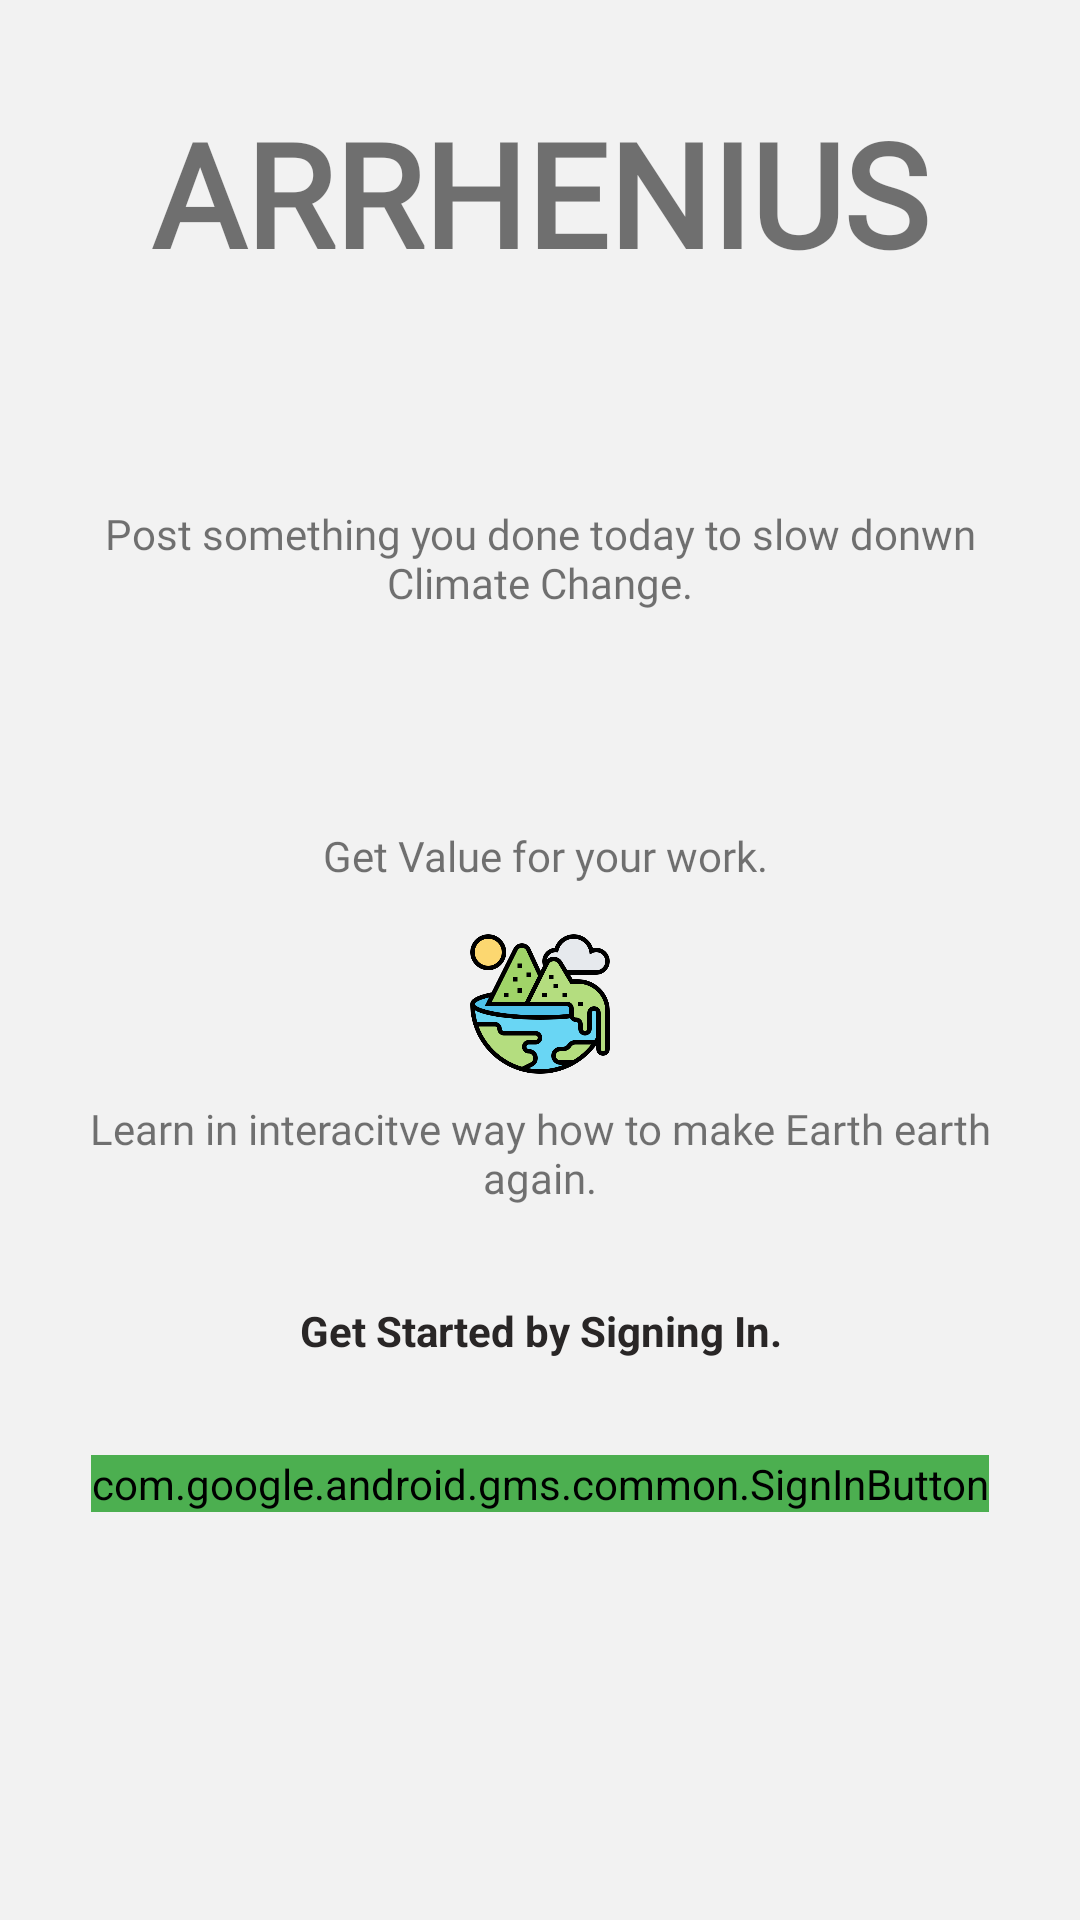

Layout XML and referenced resources for this Android screen:
<!-- AndroidManifest.xml: application theme Theme.Arrhenius -->
<!-- res/layout/activity_login.xml -->
<?xml version="1.0" encoding="utf-8"?>
<LinearLayout xmlns:android="http://schemas.android.com/apk/res/android"
    xmlns:tools="http://schemas.android.com/tools"
    android:layout_width="match_parent"
    android:layout_height="match_parent"
    xmlns:app="http://schemas.android.com/apk/res-auto"
    android:background="@color/background"
    android:orientation="vertical"
    tools:context=".LoginActivity">

    <TextView
        android:layout_width="match_parent"
        android:layout_height="wrap_content"
        android:layout_marginTop="32dp"
        android:fontFamily="@font/roboto_slab_bold"
        android:gravity="center"
        android:text="@string/app_name"
        android:textAllCaps="true"
        android:textSize="48sp"
        android:textStyle="bold" />

    <ImageView
        android:layout_width="48dp"
        android:layout_height="48dp"
        android:layout_gravity="center"
        android:layout_marginTop="16dp"
        android:background="@drawable/gw" />

    <TextView
        android:layout_width="match_parent"
        android:layout_height="wrap_content"
        android:layout_marginHorizontal="16dp"
        android:layout_marginTop="8dp"
        android:fontFamily="@font/poppins"
        android:gravity="center"
        android:text="Post something you done today to slow donwn Climate Change." />

    <ImageView
        android:layout_width="48dp"
        android:layout_height="48dp"
        android:layout_gravity="center"
        android:layout_marginTop="16dp"
        android:background="@drawable/climatization" />

    <TextView
        android:layout_width="match_parent"
        android:layout_height="wrap_content"
        android:layout_marginHorizontal="16dp"
        android:layout_marginTop="8dp"
        android:fontFamily="@font/poppins"
        android:gravity="center"
        android:text=" Get Value for your work." />

    <ImageView
        android:layout_width="48dp"
        android:layout_height="48dp"
        android:layout_gravity="center"
        android:layout_marginTop="16dp"
        android:background="@drawable/climate" />

    <TextView
        android:layout_width="match_parent"
        android:layout_height="wrap_content"
        android:layout_marginHorizontal="16dp"
        android:layout_marginTop="8dp"
        android:fontFamily="@font/poppins"
        android:gravity="center"
        android:text="Learn in interacitve way how to make Earth earth again." />

    <TextView
        android:layout_width="match_parent"
        android:layout_height="wrap_content"
        android:layout_marginHorizontal="24dp"
        android:layout_marginTop="32dp"
        android:textStyle="bold"
        android:textColor="#292626"
        android:gravity="center"
        android:text="Get Started by Signing In." />

    <com.google.android.gms.common.SignInButton
        android:id="@+id/googleSignBtn"
        android:layout_width="wrap_content"
        android:layout_height="wrap_content"
        android:layout_gravity="center_horizontal"
        android:layout_marginTop="32dp"
        android:backgroundTint="#4CAF50"
        android:onClick="gSignClicked"
        android:gravity="center"
     />

    <ProgressBar
        android:layout_width="wrap_content"
        android:layout_height="wrap_content"
        android:id="@+id/progressBar"
        android:layout_marginBottom="60dp"
        android:layout_gravity="center_horizontal"

       />



</LinearLayout>
<!-- resources referenced by this layout -->
<resources>
  <color name="background">#F2F2F2</color>
  <!-- drawable climate: png bitmap (drawable-v24, 37857 bytes) -->
  <string name="app_name">Arrhenius</string>
  <style name="Theme.Arrhenius" parent="Theme.MaterialComponents.Light.NoActionBar">
          
          <item name="colorPrimary">@color/black</item>
          <item name="colorPrimaryVariant">@color/purple_700</item>
          <item name="colorOnPrimary">@color/black</item>
          
          <item name="colorSecondary">@color/teal_200</item>
          <item name="colorSecondaryVariant">@color/teal_700</item>
          <item name="colorOnSecondary">@color/black</item>
          
          <item name="android:statusBarColor" tools:targetApi="l">@color/background</item>
          <item name="android:windowLightStatusBar">true</item>
          
      </style>
  <color name="black">#FF000000</color>
  <color name="purple_700">#FF3700B3</color>
  <color name="teal_200">#FF03DAC5</color>
  <color name="teal_700">#FF018786</color>
</resources>
